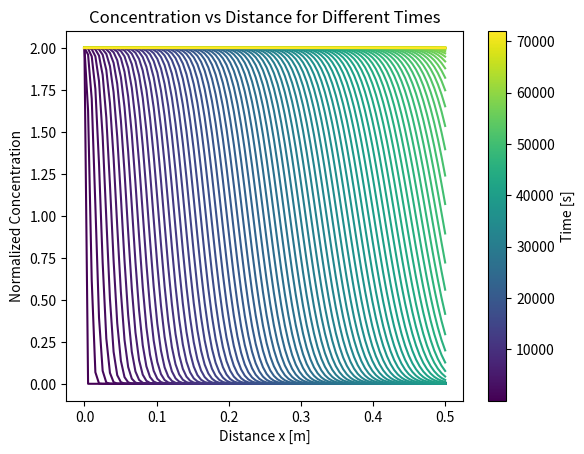

This figure's Python source:
import matplotlib.pyplot as plt
import numpy as np
import scipy
from matplotlib import cm
from matplotlib.colors import Normalize

"""
This module contains the numpy/scipy implementation of the analytical solution of the transport equation (Lapidus and Amundson, 1952)
 for a constant and pulse injection of a solute in a 1D domain. The analytical solution is given by:
    cr(x, t) = c_in + (c0-c_in)/2*(erfc((x-v*t)/(2*sqrt(Dl*t))) + exp(v*x/Dl)*erfc((x+v*t)/(4*sqrt(Dl*t))))
"""


def constant_injection(
    cr: np.ndarray,
    x: np.ndarray,
    t: np.ndarray,
    c0: np.float64,
    c_in: np.float64,
    v: np.float64,
    Dl: np.float64,
) -> np.ndarray:
    #cr = np.zeros((t.shape[0], x.shape[0]))
    for i in range(x.shape[0]):
        cr[:, i] = c_in + (c0 - c_in) / 2 * (
            scipy.special.erfc((x[i] - v * t) / (2 * np.sqrt(Dl * t)))
            + np.exp(v * x[i] / Dl)
            * scipy.special.erfc((x[i] + v * t) / (2 * np.sqrt(Dl * t)))
        )


def pulse_injection(
    cr: np.ndarray,
    x: np.ndarray,
    t: np.ndarray,
    c0: np.float64,
    c_in: np.float64,
    v: np.float64,
    Dl: np.float64,
    t_pulse: np.float64,
) -> np.ndarray:
    tau = np.zeros_like(t)
    tau[t >= t_pulse] = t_pulse
    for i in range(x.shape[0]):
        cr[:, i] = c_in + (c0 - c_in) / 2 * (
            scipy.special.erfc((x[i] - v * t) / (2 * np.sqrt(Dl * t)))
            + np.exp(v * x[i] / Dl)
            * scipy.special.erfc((x[i] + v * t) / (2 * np.sqrt(Dl * t)))
        )
        co = (
            -(c0 - c_in)
            / 2
            * (
                scipy.special.erfc(
                    (x[i] - v * (t - tau)) / (2 * np.sqrt(Dl * (t - tau)))
                )
                + np.exp(v * x[i] / Dl)
                * scipy.special.erfc(
                    (x[i] + v * (t - tau)) / (2 * np.sqrt(Dl * (t - tau)))
                )
            )
        )
        cr[:, i] = cr[:, i] + co



# run the following code to test the functions
if __name__ == "__main__":
    x = np.linspace(0, 0.5, 100)
    t = np.linspace(0.1, 72000, 100)
    c0 = 2
    c_in = 0
    v = 1e-5
    alpha_l = 1e-3
    Dl = 1e-9 + alpha_l * v
    t_pulse = 3600

    cr = np.zeros((t.shape[0], x.shape[0]))
    crp = np.zeros((t.shape[0], x.shape[0]))
    constant_injection(cr, x, t, c0, c_in, v, Dl)
    pulse_injection(crp, x, t, c0, c_in, v, Dl, t_pulse)

    norm = Normalize(vmin=t.min(), vmax=t.max())
    colormap = cm.viridis

    fig, ax = plt.subplots()

    for ti in range(t.shape[0]):
        color = colormap(norm(t[ti]))
        ax.plot(x, cr[ti,:], color=color)
        #ax.plot(x, crp[ti, :], color=color, linestyle="--")

    sm = cm.ScalarMappable(cmap=colormap, norm=norm)
    sm.set_array([])
    fig.colorbar(sm, ax=ax, label="Time [s]")
    plt.xlabel("Distance x [m]")
    plt.ylabel("Normalized Concentration")
    plt.title("Concentration vs Distance for Different Times")
    plt.show()
